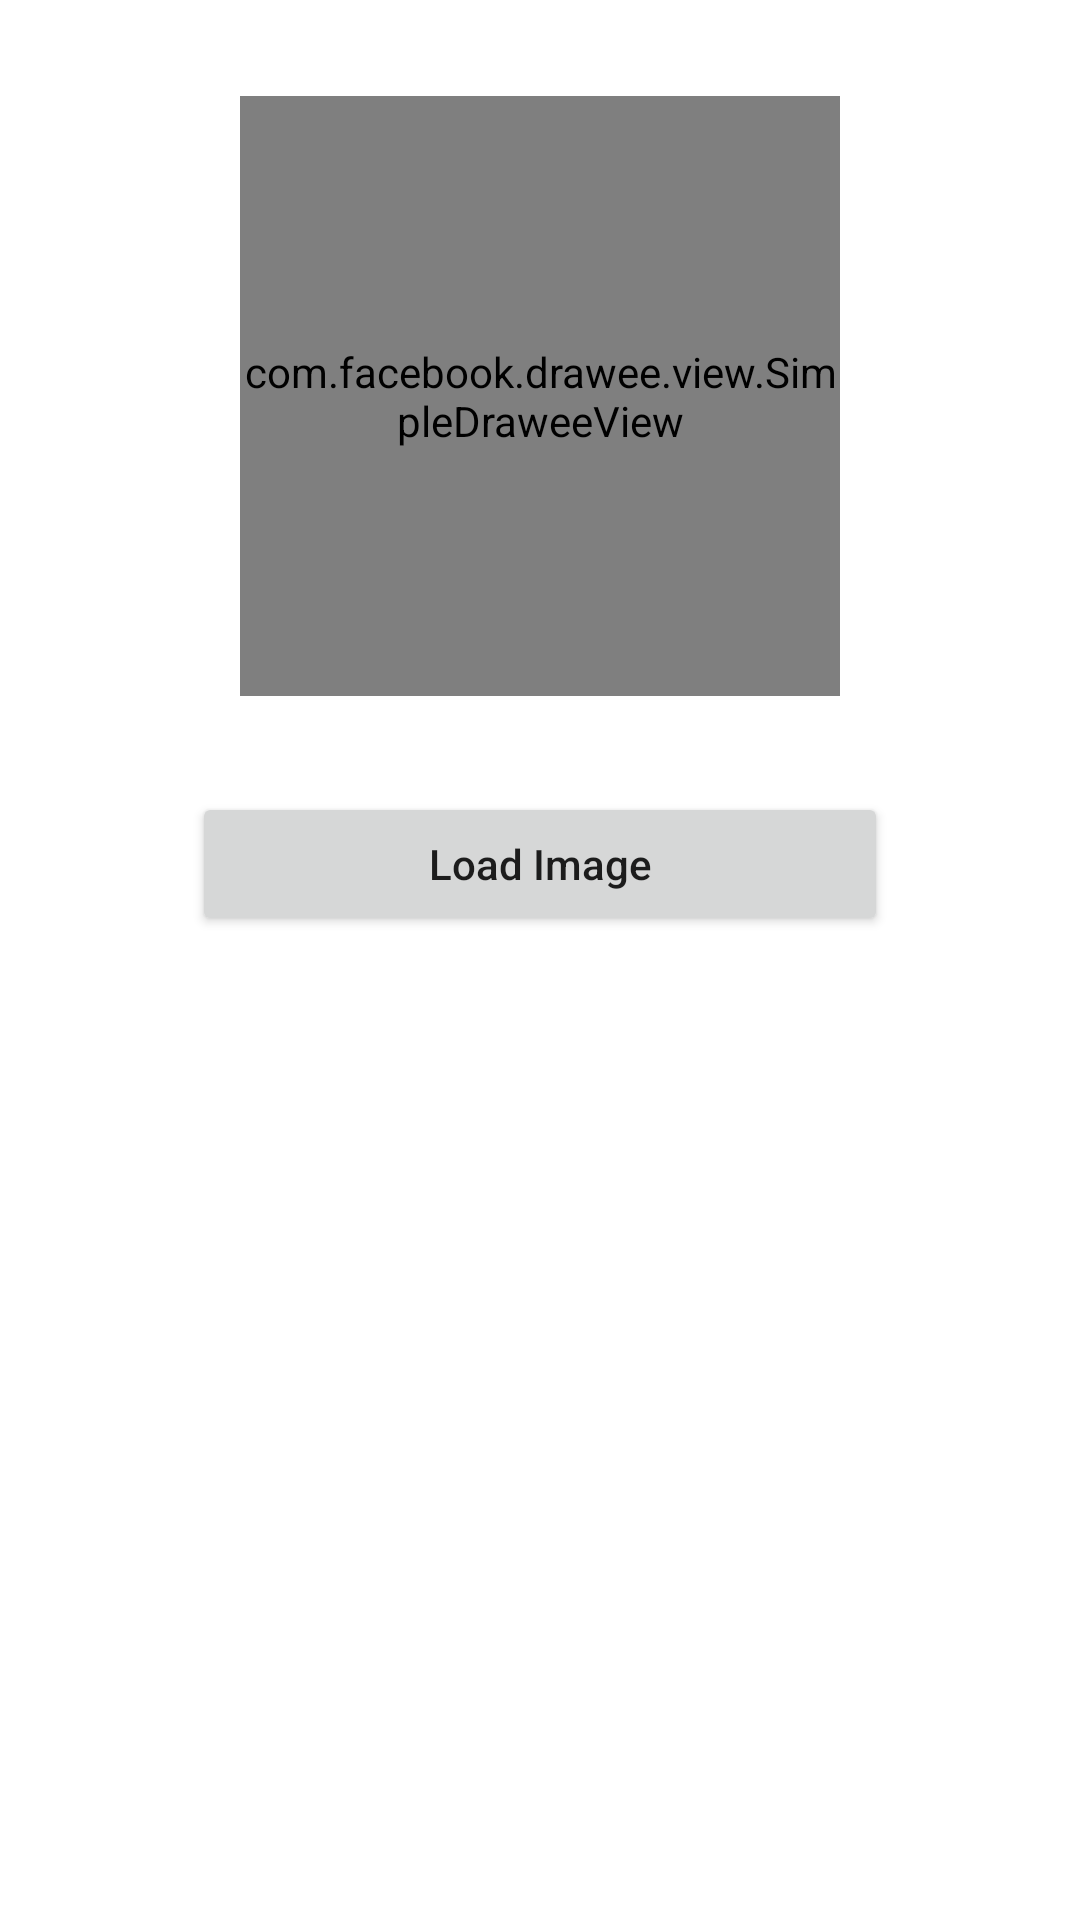

Reconstruct the res/layout file that produces this screen, plus the resources it refers to.
<!-- AndroidManifest.xml: application theme Theme.HowTo -->
<!-- res/layout/activity_fresco_image_loading.xml -->
<?xml version="1.0" encoding="utf-8"?>
<androidx.constraintlayout.widget.ConstraintLayout xmlns:android="http://schemas.android.com/apk/res/android"
    xmlns:app="http://schemas.android.com/apk/res-auto"
    xmlns:tools="http://schemas.android.com/tools"
    android:layout_width="match_parent"
    android:layout_height="match_parent">

    <com.facebook.drawee.view.SimpleDraweeView
        android:id="@+id/draweeView"
        android:layout_width="200dp"
        android:layout_height="200dp"
        android:layout_marginTop="32dp"
        app:layout_constraintEnd_toEndOf="parent"
        app:layout_constraintStart_toStartOf="parent"
        app:layout_constraintTop_toTopOf="parent" />


    <androidx.appcompat.widget.AppCompatButton
        android:id="@+id/button"
        android:layout_width="0dp"
        android:layout_height="wrap_content"
        android:layout_marginHorizontal="64dp"
        android:layout_marginTop="32dp"
        android:text="Load Image"
        android:textAllCaps="false"
        app:layout_constraintLeft_toLeftOf="parent"
        app:layout_constraintRight_toRightOf="parent"
        app:layout_constraintTop_toBottomOf="@id/draweeView" />

</androidx.constraintlayout.widget.ConstraintLayout>
<!-- resources referenced by this layout -->
<resources>
  <style name="Theme.HowTo" parent="Theme.MaterialComponents.DayNight.DarkActionBar">
          
          <item name="colorPrimary">@color/purple_500</item>
          <item name="colorPrimaryVariant">@color/purple_700</item>
          <item name="colorOnPrimary">@color/white</item>
          
          <item name="colorSecondary">@color/teal_200</item>
          <item name="colorSecondaryVariant">@color/teal_700</item>
          <item name="colorOnSecondary">@color/black</item>
          
          <item name="android:statusBarColor" tools:targetApi="l">?attr/colorPrimaryVariant</item>
          
      </style>
  <!-- not gathered from this repository: default colours our renderer supplied (Android Studio template values) -->
  <color name="purple_500">#FF6200EE</color>
  <color name="purple_700">#FF3700B3</color>
  <color name="teal_200">#FF03DAC5</color>
  <color name="teal_700">#FF018786</color>
  <color name="black">#FF000000</color>
  <color name="white">#FFFFFFFF</color>
</resources>
